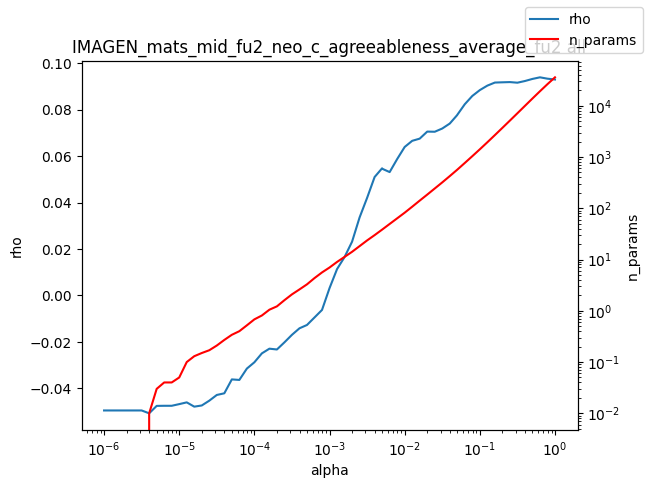

Values plotted in this chart, from the file beside it:
alpha, rho, n_params
1e-06, -0.04951, 0.0
1.2589254117941661e-06, -0.04951, 0.0
1.584893192461111e-06, -0.04951, 0.0
1.9952623149688787e-06, -0.04951, 0.0
2.511886431509577e-06, -0.04951, 0.0
3.162277660168379e-06, -0.04951, 0.0
3.981071705534969e-06, -0.05074, 0.01
5.011872336272715e-06, -0.04755, 0.03
6.30957344480193e-06, -0.0475, 0.04
7.943282347242805e-06, -0.0475, 0.04
1e-05, -0.04678, 0.05
1.2589254117941661e-05, -0.04603, 0.1
1.5848931924611107e-05, -0.04787, 0.13
1.9952623149688786e-05, -0.04737, 0.15
2.511886431509577e-05, -0.0453, 0.17
3.1622776601683795e-05, -0.04284, 0.21
3.9810717055349695e-05, -0.04213, 0.27
5.011872336272725e-05, -0.03614, 0.34
6.309573444801929e-05, -0.03637, 0.4
7.943282347242806e-05, -0.03149, 0.52
0.0001, -0.02877, 0.68
0.0001259, -0.02493, 0.81
0.0001585, -0.02291, 1.05
0.0001995, -0.02326, 1.22
0.0002512, -0.02019, 1.61
0.0003162, -0.01695, 2.09
0.0003981, -0.01414, 2.61
0.0005012, -0.01271, 3.28
0.000631, -0.009476, 4.34
0.0007943, -0.006231, 5.6
0.001, 0.003147, 6.98
0.001259, 0.01135, 8.97
0.001585, 0.01654, 11.25
0.001995, 0.02316, 14.14
0.002512, 0.03359, 18.25
0.003162, 0.04201, 23.57
0.003981, 0.051, 29.91
0.005, 0.05473, 38.22
0.005012, 0.05456, 38.31
0.00631, 0.05311, 49.38
0.007943, 0.05872, 63.56
0.01, 0.06393, 81.9
0.01259, 0.06657, 107.1
0.01585, 0.06752, 140.9
0.01995, 0.07054, 184.5
0.02512, 0.07048, 242.7
0.03162, 0.07187, 319.3
0.03981, 0.07401, 423.8
0.05, 0.07767, 563.9
0.05012, 0.07776, 565.6
0.0631, 0.08234, 764.5
0.07943, 0.08589, 1036
0.1, 0.08841, 1412
0.1259, 0.09034, 1935
0.1585, 0.09165, 2669
0.1995, 0.09176, 3694
0.2512, 0.09186, 5124
0.3162, 0.09159, 7124
0.3981, 0.09232, 9922
0.5012, 0.09322, 13811
... 3 more rows
